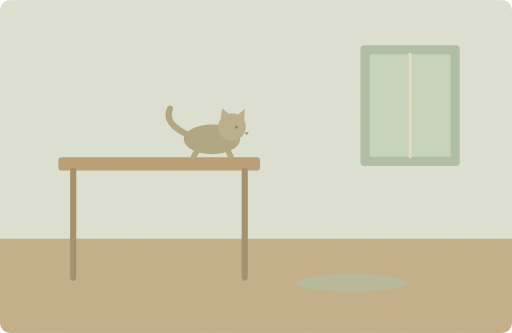
t = 0.00 s
t = 1.50 s: frame unchanged from t = 0.00 s, image omitted
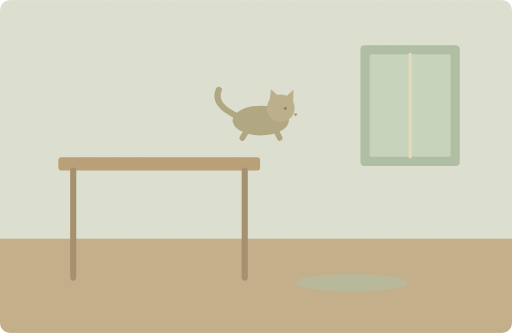
t = 3.38 s
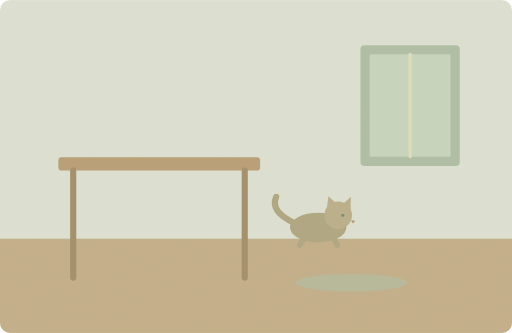
t = 4.85 s
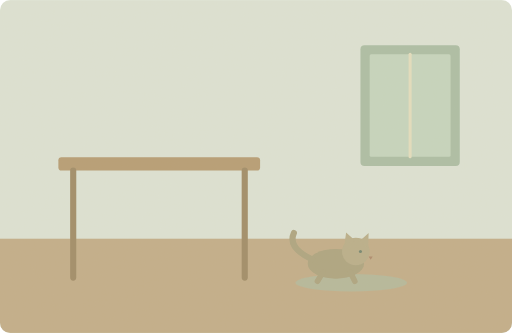
t = 6.65 s
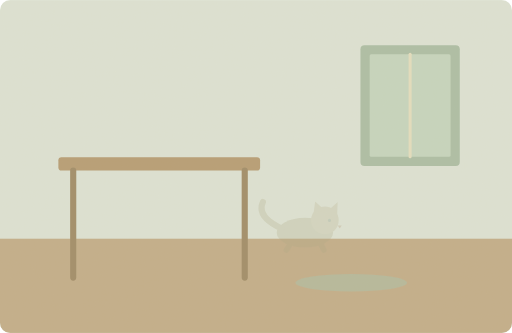
t = 8.25 s

The animated SVG that drew these frames (rendered in a browser with its animation timeline set to each time). Animation: 2 SMIL elements (animate=1,animateTransform=1); one cycle of 10.00 s, repeats indefinitely.

<svg xmlns="http://www.w3.org/2000/svg" width="1000" height="650" viewBox="0 0 1000 650" role="img" aria-labelledby="title desc"><title id="title">单词小故事</title><desc id="desc">The cat jumped down from the kitchen table.</desc><metadata>{"wordId": "down", "dailyExample": "The cat jumped down from the kitchen table.", "source": "https://github.com/go1app/word-atlas/blob/main/public/atlas/entries/3.json", "attribution": "Word Atlas contributors — CC BY 4.0", "license": "https://creativecommons.org/licenses/by/4.0/", "changes": "New original vector animation interpreting the daily example.", "durationSeconds": 10}</metadata><defs><clipPath id="frame"><rect width="1000" height="650" rx="20"/></clipPath><filter id="paper"><feTurbulence type="fractalNoise" baseFrequency=".74" numOctaves="3" stitchTiles="stitch"/><feColorMatrix type="saturate" values="0"/><feComponentTransfer><feFuncA type="linear" slope=".065"/></feComponentTransfer><feBlend in="SourceGraphic" mode="soft-light"/></filter><filter id="glow" x="-100%" y="-100%" width="300%" height="300%"><feGaussianBlur stdDeviation="8"/></filter></defs><g clip-path="url(#frame)"><rect x="0" y="0" width="1000" height="650" rx="0" fill="#dce4d7" /><rect x="0" y="466" width="1000" height="184" rx="0" fill="#c0ac88" /><rect x="114" y="307" width="394" height="26" rx="6" fill="#b49a72" /><path d="M143 333V542M478 333V542" fill="none" stroke="#9d8965" stroke-width="12" stroke-linecap="round" stroke-linejoin="round" /><rect x="704" y="88" width="194" height="236" rx="8" fill="#a9bda5" /><rect x="722" y="106" width="158" height="200" rx="3" fill="#c4d6bf" /><path d="M801 106V306" fill="none" stroke="#e4dfbf" stroke-width="6" stroke-linecap="round" stroke-linejoin="round" /><ellipse cx="686" cy="552" rx="109" ry="17" fill="#b3b79a"/><g><animate attributeName="opacity" values="1;1;1;0;0;1" keyTimes="0;.2;.75;.85;.95;1" dur="10s" repeatCount="indefinite"/><animateTransform attributeName="transform" type="translate" values="0 0;0 0;104 -40;242 243;242 243;0 0;0 0" keyTimes="0;.2;.35;.53;.8;.9;1" dur="10s" repeatCount="indefinite"/><g transform="translate(414 272)"><ellipse cx="0" cy="0" rx="55" ry="29" fill="#aaa27e"/><circle cx="39" cy="-24" r="27" fill="#b7ad89" /><path d="M17 -39L20 -61 39 -44M46 -44L64 -60 63 -30Z" fill="#b7ad89" stroke="none" stroke-width="2" stroke-linecap="round" stroke-linejoin="round" /><circle cx="48" cy="-24" r="3" fill="#6e826d" /><path d="M64 -14l8 0-4 6Z" fill="#ac876a" stroke="none" stroke-width="2" stroke-linecap="round" stroke-linejoin="round" /><path d="M-45 -8Q-95 -31 -82 -60" fill="none" stroke="#aaa27e" stroke-width="12" stroke-linecap="round" stroke-linejoin="round" /><path d="M-25 16L-36 34M28 16L37 34" fill="none" stroke="#aaa27e" stroke-width="11" stroke-linecap="round" stroke-linejoin="round" /></g></g><rect width="1000" height="650" fill="#ddc8a0" opacity=".14" filter="url(#paper)" pointer-events="none"/></g></svg>
